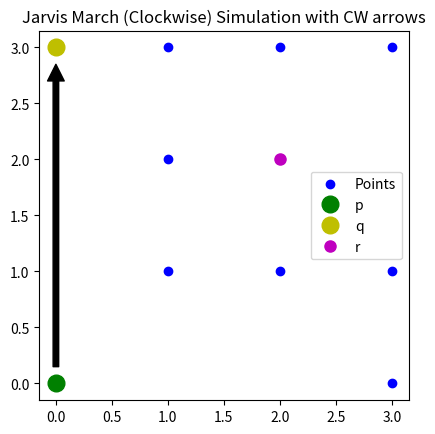

Recreate this plot in Python.
from typing import List, Tuple
import matplotlib.pyplot as plt
import matplotlib.animation as animation
import numpy as np

Point = Tuple[float, float]

# ---------------- Convex Hull Algorithm ----------------
def orientation(a: Point, b: Point, c: Point) -> int:
    cross = (b[0]-a[0])*(c[1]-a[1]) - (b[1]-a[1])*(c[0]-a[0])
    if abs(cross) < 1e-12:
        return 0
    return 1 if cross > 0 else 2 #1 and 2 swap korsi

def dist_sq(a: Point, b: Point) -> float:
    dx, dy = a[0]-b[0], a[1]-b[1]
    return dx*dx + dy*dy

def jarvis_march_clockwise_steps(points: List[Point]):
    """Generator yielding steps for CW Jarvis March."""
    unique = list(dict.fromkeys(points))
    if len(unique) <= 1:
        yield (unique, None, None, None, [])
        return

    start = min(unique, key=lambda p: (p[0], p[1]))
    hull = []
    p = start
    added_collinear = []

    while True:
        hull.append(p)
        q = unique[0] if unique[0]!=p else unique[1]
        collinear_points = []

        for r in unique:
            if r == p or r == q:
                continue
            yield (hull.copy(), p, q, r, added_collinear.copy())
            orient = orientation(p, q, r)
            # CW selection
            if orient == 1:
                q = r
                collinear_points = []
                added_collinear.clear()
            elif orient == 0:
                if dist_sq(p, r) > dist_sq(p, q):
                    collinear_points.append(q)
                    q = r
                else:
                    collinear_points.append(r)

        collinear_points.sort(key=lambda pt: dist_sq(p, pt))
        hull.extend(collinear_points)
        added_collinear = collinear_points.copy()

        p = q
        if p == start:
            yield (hull.copy(), None, None, None, added_collinear.copy())
            break
        yield (hull.copy(), p, None, None, added_collinear.copy())

# ---------------- Animation ----------------
def animate_hull(points: List[Point]):
    fig, ax = plt.subplots()
    xs, ys = zip(*points)
    ax.scatter(xs, ys, c='blue', label='Points')

    hull_line, = ax.plot([], [], 'r-', lw=2)
    hull_pts = ax.scatter([], [], c='red', s=80)
    p_dot, = ax.plot([], [], 'go', markersize=12, label='p')
    q_dot, = ax.plot([], [], 'yo', markersize=12, label='q')
    r_dot, = ax.plot([], [], 'mo', markersize=8, label='r')
    arrow = ax.annotate("", xy=(0,0), xytext=(0,0),
                        arrowprops=dict(facecolor='black', shrink=0.05))

    ax.set_aspect('equal')
    ax.legend()
    ax.set_title("Jarvis March (Clockwise) Simulation with CW arrows")

    steps = list(jarvis_march_clockwise_steps(points))

    def update(frame):
        hull_so_far, p, q, r, _ = steps[frame]

        # Hull line and points
        if hull_so_far:
            hx, hy = zip(*hull_so_far)
            hull_line.set_data(list(hx)+[hx[0]], list(hy)+[hy[0]])
            hull_pts.set_offsets(np.array(hull_so_far))
        else:
            hull_pts.set_offsets(np.empty((0,2)))

        # p, q, r points
        p_dot.set_data([p[0]], [p[1]] if p else [])
        q_dot.set_data([q[0]], [q[1]] if q else [])
        r_dot.set_data([r[0]], [r[1]] if r else [])

        # Arrow from p -> q
        if p and q:
            arrow.set_position((p[0], p[1]))
            arrow.xy = (q[0], q[1])
        else:
            arrow.set_position((0,0))
            arrow.xy = (0,0)

        return hull_line, hull_pts, p_dot, q_dot, r_dot, arrow

    ani = animation.FuncAnimation(fig, update, frames=len(steps), interval=800, blit=True, repeat=False)
    plt.show()

    # Print final hull points in clockwise order
    final_hull = steps[-1][0]
    print("Convex Hull points in clockwise order:")
    for pt in final_hull:
        print(pt)

# ---------------- Example Usage ----------------
if __name__ == "__main__":
    points = [
        (0,3), (2,2), (1,1), (2,1),
        (3,0), (0,0), (3,3), (2,2), (3,1),
        (1,2), (2,3), (1,3)
        #   (0, 7), (2, 8), (5, 6), (4, 4),
        # (2, 3), (4, 2), (3, 0)
    ]
    animate_hull(points)
